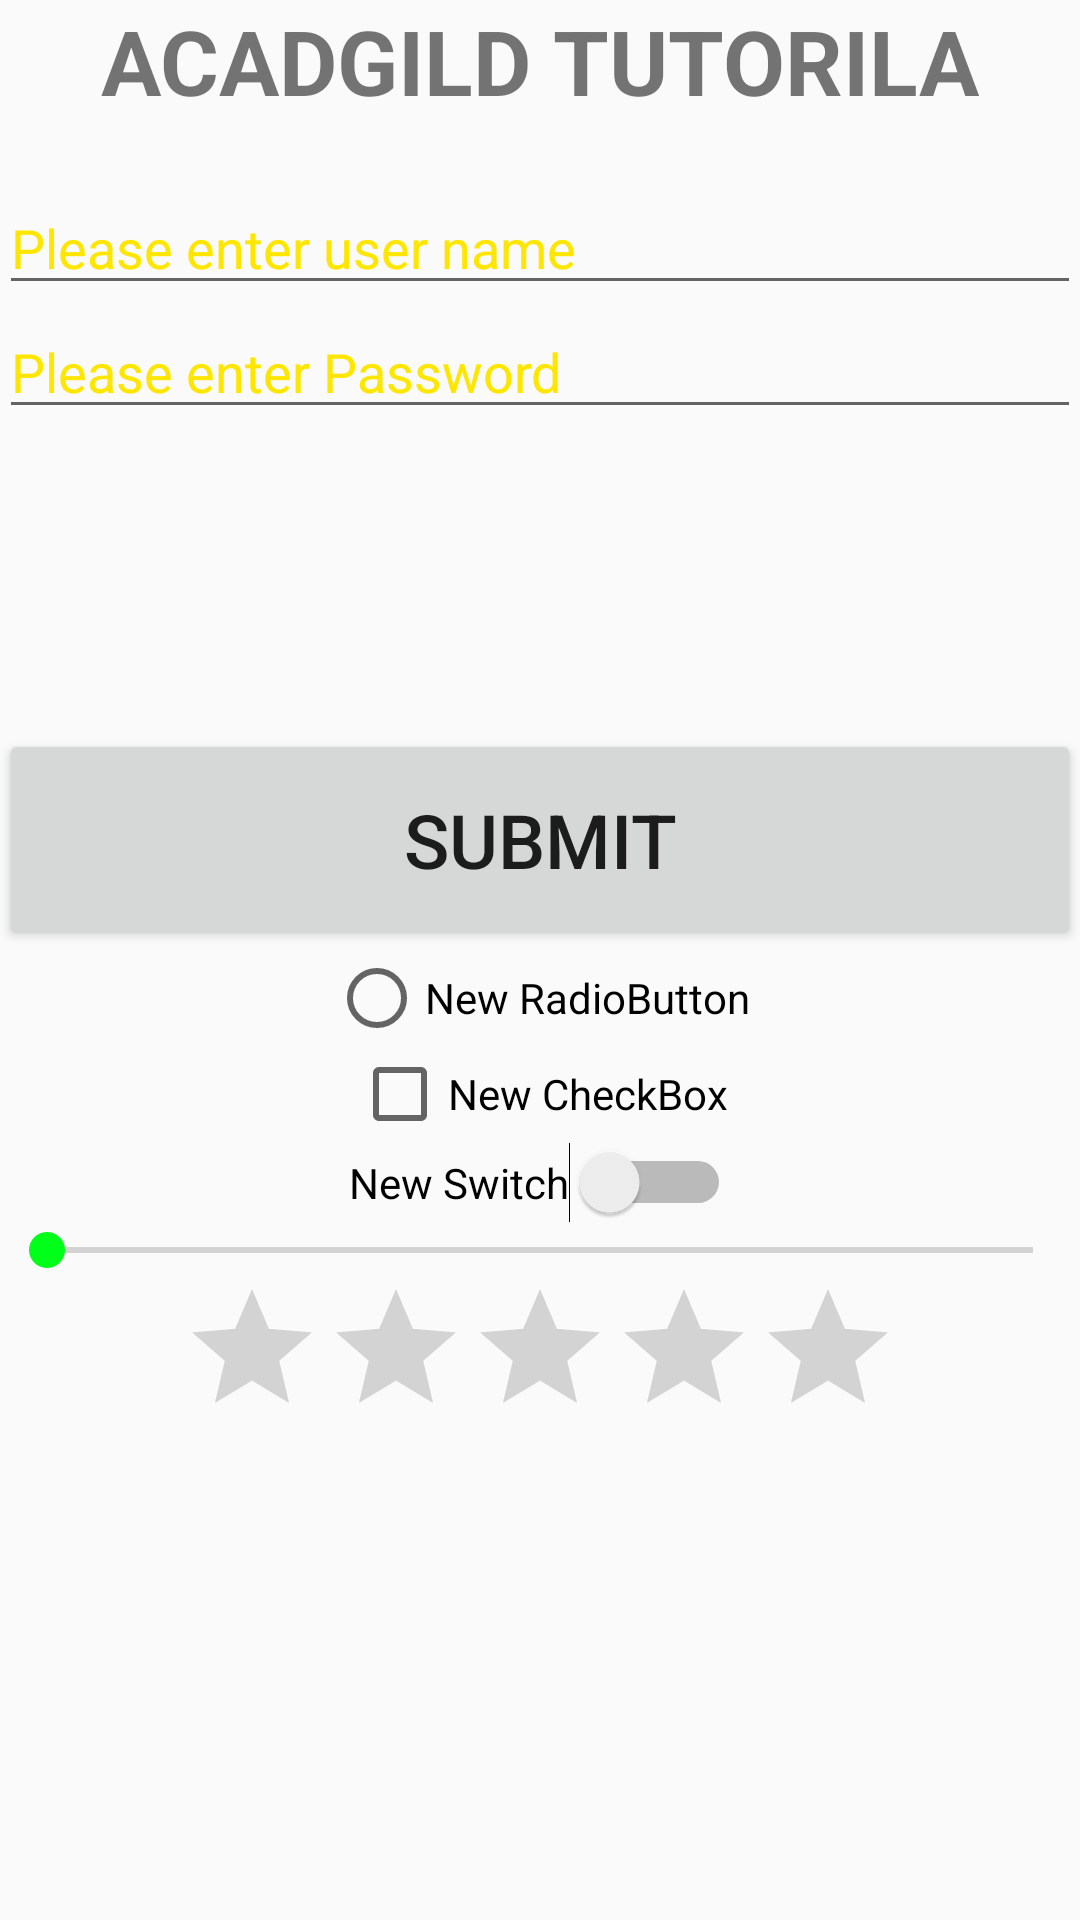

Reconstruct the res/layout file that produces this screen, plus the resources it refers to.
<!-- AndroidManifest.xml: application theme owntheme -->
<!-- res/layout/activity_main.xml -->
<?xml version="1.0" encoding="utf-8"?>
<LinearLayout xmlns:android="http://schemas.android.com/apk/res/android"
    xmlns:tools="http://schemas.android.com/tools"
    android:layout_width="match_parent"
    android:layout_height="match_parent"
    android:paddingBottom="@dimen/activity_vertical_margin"
    android:paddingLeft="@dimen/activity_horizontal_margin"
    android:paddingRight="@dimen/activity_horizontal_margin"
    android:paddingTop="@dimen/activity_vertical_margin"
    android:orientation="vertical"
    tools:context="com.batch4.MainActivity">

    <TextView
        android:layout_width="wrap_content"
        android:layout_height="wrap_content"
        android:text="ACADGILD TUTORILA"
        android:layout_gravity="center_horizontal"
        android:textStyle="bold"
        android:textSize="30sp"/>

    <EditText
        android:layout_width="match_parent"
        android:layout_height="wrap_content"
        android:hint="@string/username"
        android:layout_marginTop="20dip"
        android:textColorHint="@color/yellow"
        android:textColor="@color/red"/>

    <EditText
        android:layout_width="match_parent"
        android:layout_height="wrap_content"
        android:hint="@string/password"
        android:textColorHint="@color/yellow"
        android:textColor="@color/red"/>

    <Button
        android:layout_width="match_parent"
        android:layout_height="wrap_content"
        android:layout_marginTop="100dp"
        android:text="@string/submit"
        android:textSize="25sp"
        android:onClick="submitClick"
        android:padding="20dip"/>

    <RadioButton
        android:layout_width="wrap_content"
        android:layout_height="wrap_content"
        android:text="New RadioButton"
        android:id="@+id/radioButton"
        android:layout_gravity="center_horizontal" />

    <CheckBox
        android:layout_width="wrap_content"
        android:layout_height="wrap_content"
        android:text="New CheckBox"
        android:id="@+id/checkBox"
        android:layout_gravity="center_horizontal" />

    <Switch
        android:layout_width="wrap_content"
        android:layout_height="wrap_content"
        android:text="New Switch"
        android:id="@+id/switch1"
        android:layout_gravity="center_horizontal" />

    <SeekBar
        android:layout_width="match_parent"
        android:layout_height="wrap_content"
        android:id="@+id/seekBar" />

    <RatingBar
        android:layout_width="wrap_content"
        android:layout_height="wrap_content"
        android:id="@+id/ratingBar"
        android:layout_gravity="center_horizontal" />


</LinearLayout>
<!-- resources referenced by this layout -->
<resources>
  <color name="red">#ff0000</color>
  <color name="yellow">#FFFFE600</color>
  <string name="password">Please enter Password</string>
  <string name="submit">SUBMIT</string>
  <string name="username">Please enter user name</string>
  <style name="owntheme" parent="Theme.AppCompat.Light.DarkActionBar">
          
          <item name="colorPrimary">@color/red</item>
          <item name="colorPrimaryDark">@color/yellow</item>
          <item name="colorAccent">@color/grren</item>
          <item name="actionBarSize">80dip</item>
      </style>
  <color name="grren">#00ff19</color>
</resources>
